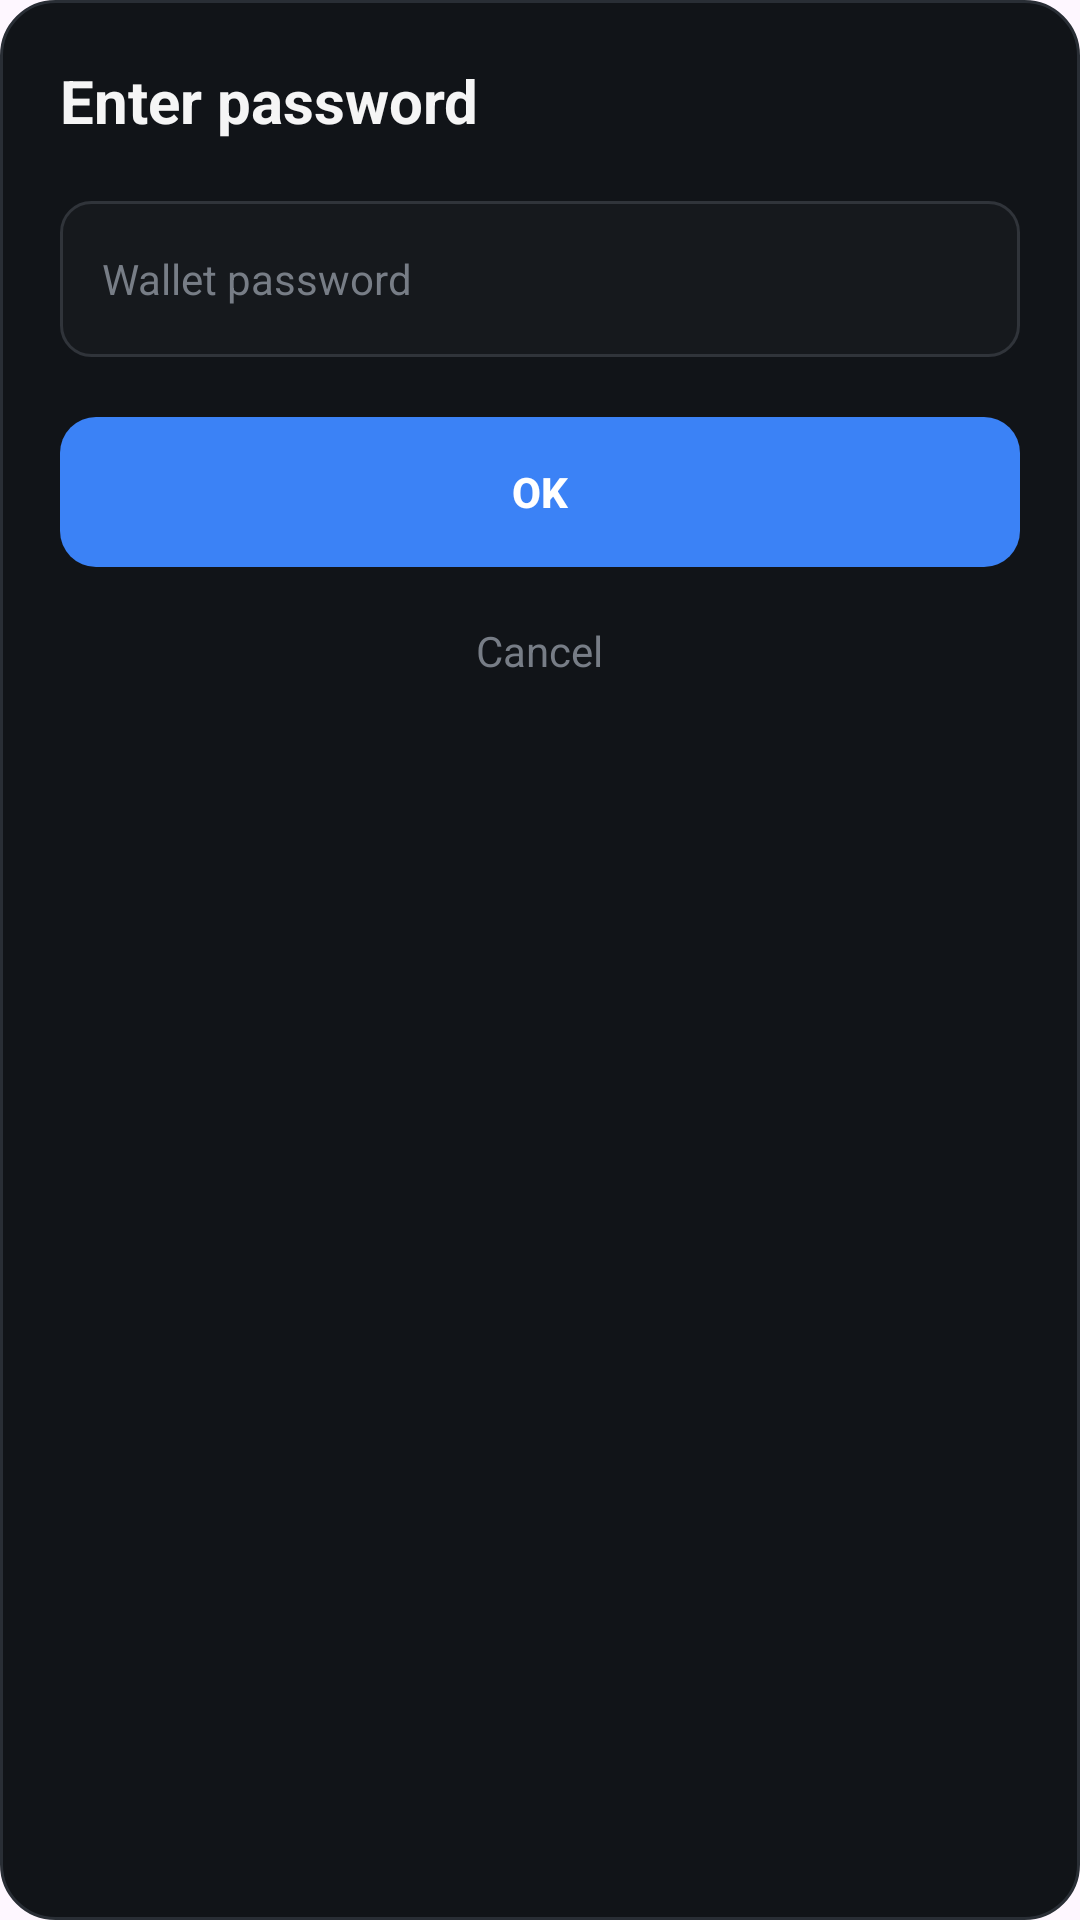

Layout XML and referenced resources for this Android screen:
<!-- AndroidManifest.xml: application theme Theme.BRCWallet -->
<!-- res/layout/dialog_export_password.xml -->
<?xml version="1.0" encoding="utf-8"?>
<LinearLayout xmlns:android="http://schemas.android.com/apk/res/android"
    xmlns:tools="http://schemas.android.com/tools"
    android:layout_width="match_parent"
    android:layout_height="wrap_content"
    android:background="@drawable/bg_dialog"
    android:orientation="vertical"
    android:padding="20dp">

    <TextView
        android:layout_width="match_parent"
        android:layout_height="wrap_content"
        android:text="@string/dialog_enter_password_title"
        android:textColor="#F5F5F5"
        android:textSize="20sp"
        android:textStyle="bold" />

    <EditText
        android:id="@+id/edtPassword"
        android:layout_width="match_parent"
        android:layout_height="52dp"
        android:layout_marginTop="20dp"
        android:background="@drawable/bg_input"
        android:hint="@string/hint_wallet_password"
        android:inputType="textPassword"
        android:paddingStart="14dp"
        android:paddingEnd="14dp"
        android:textColor="#F5F5F5"
        android:textColorHint="#777D86"
        android:textSize="14sp"
        tools:ignore="Autofill" />

    <LinearLayout
        android:layout_width="match_parent"
        android:layout_height="wrap_content"
        android:layout_marginTop="20dp"
        android:orientation="horizontal">

        <androidx.appcompat.widget.AppCompatButton
            android:id="@+id/btnConfirm"
            android:layout_width="0dp"
            android:layout_height="50dp"
            android:layout_weight="1"
            android:background="@drawable/button_primary"
            android:stateListAnimator="@null"
            android:text="@string/button_ok"
            android:textAllCaps="false"
            android:textColor="#FFFFFF"
            android:textSize="14sp"
            android:textStyle="bold" />
    </LinearLayout>

    <TextView
        android:id="@+id/btnCancel"
        android:layout_width="wrap_content"
        android:layout_height="48dp"
        android:layout_gravity="center_horizontal"
        android:layout_marginTop="4dp"
        android:gravity="center"
        android:paddingStart="20dp"
        android:paddingEnd="20dp"
        android:text="@string/button_cancel"
        android:textColor="#777D86"
        android:textSize="14sp" />

</LinearLayout>
<!-- resources referenced by this layout -->
<resources>
  <!-- drawable bg_dialog (drawable) -->
  <?xml version="1.0" encoding="utf-8"?>
  <shape xmlns:android="http://schemas.android.com/apk/res/android"
      android:shape="rectangle">
  
      <solid android:color="#111418" />
  
      <corners android:radius="18dp" />
  
      <stroke
          android:width="1dp"
          android:color="#292E35" />
  
  </shape>
  <!-- drawable bg_input (drawable) -->
  <?xml version="1.0" encoding="utf-8"?>
  <selector xmlns:android="http://schemas.android.com/apk/res/android">
  
      <item android:state_focused="true">
          <shape android:shape="rectangle">
              <solid android:color="#1A1D21" />
              <corners android:radius="10dp" />
              <stroke
                  android:width="1dp"
                  android:color="#3B82F6" />
          </shape>
      </item>
  
      <item>
          <shape android:shape="rectangle">
              <solid android:color="#16191D" />
              <corners android:radius="10dp" />
              <stroke
                  android:width="1dp"
                  android:color="#30343A" />
          </shape>
      </item>
  
  </selector>
  <!-- drawable button_primary (drawable) -->
  <?xml version="1.0" encoding="utf-8"?>
  <selector xmlns:android="http://schemas.android.com/apk/res/android">
  
      <item android:state_enabled="false">
          <shape android:shape="rectangle">
              <solid android:color="#30343A" />
              <corners android:radius="12dp" />
          </shape>
      </item>
  
      <item android:state_pressed="true">
          <shape android:shape="rectangle">
              <solid android:color="#2563EB" />
              <corners android:radius="12dp" />
          </shape>
      </item>
  
      <item>
          <shape android:shape="rectangle">
              <solid android:color="#3B82F6" />
              <corners android:radius="12dp" />
          </shape>
      </item>
  
  </selector>
  <string name="button_cancel">Cancel</string>
  <string name="button_ok">OK</string>
  <string name="dialog_enter_password_title">Enter password</string>
  <string name="hint_wallet_password">Wallet password</string>
  <style name="Theme.BRCWallet" parent="Base.Theme.BRCWallet" />
  <style name="Base.Theme.BRCWallet" parent="Theme.Material3.DayNight">
          
          
      </style>
</resources>
